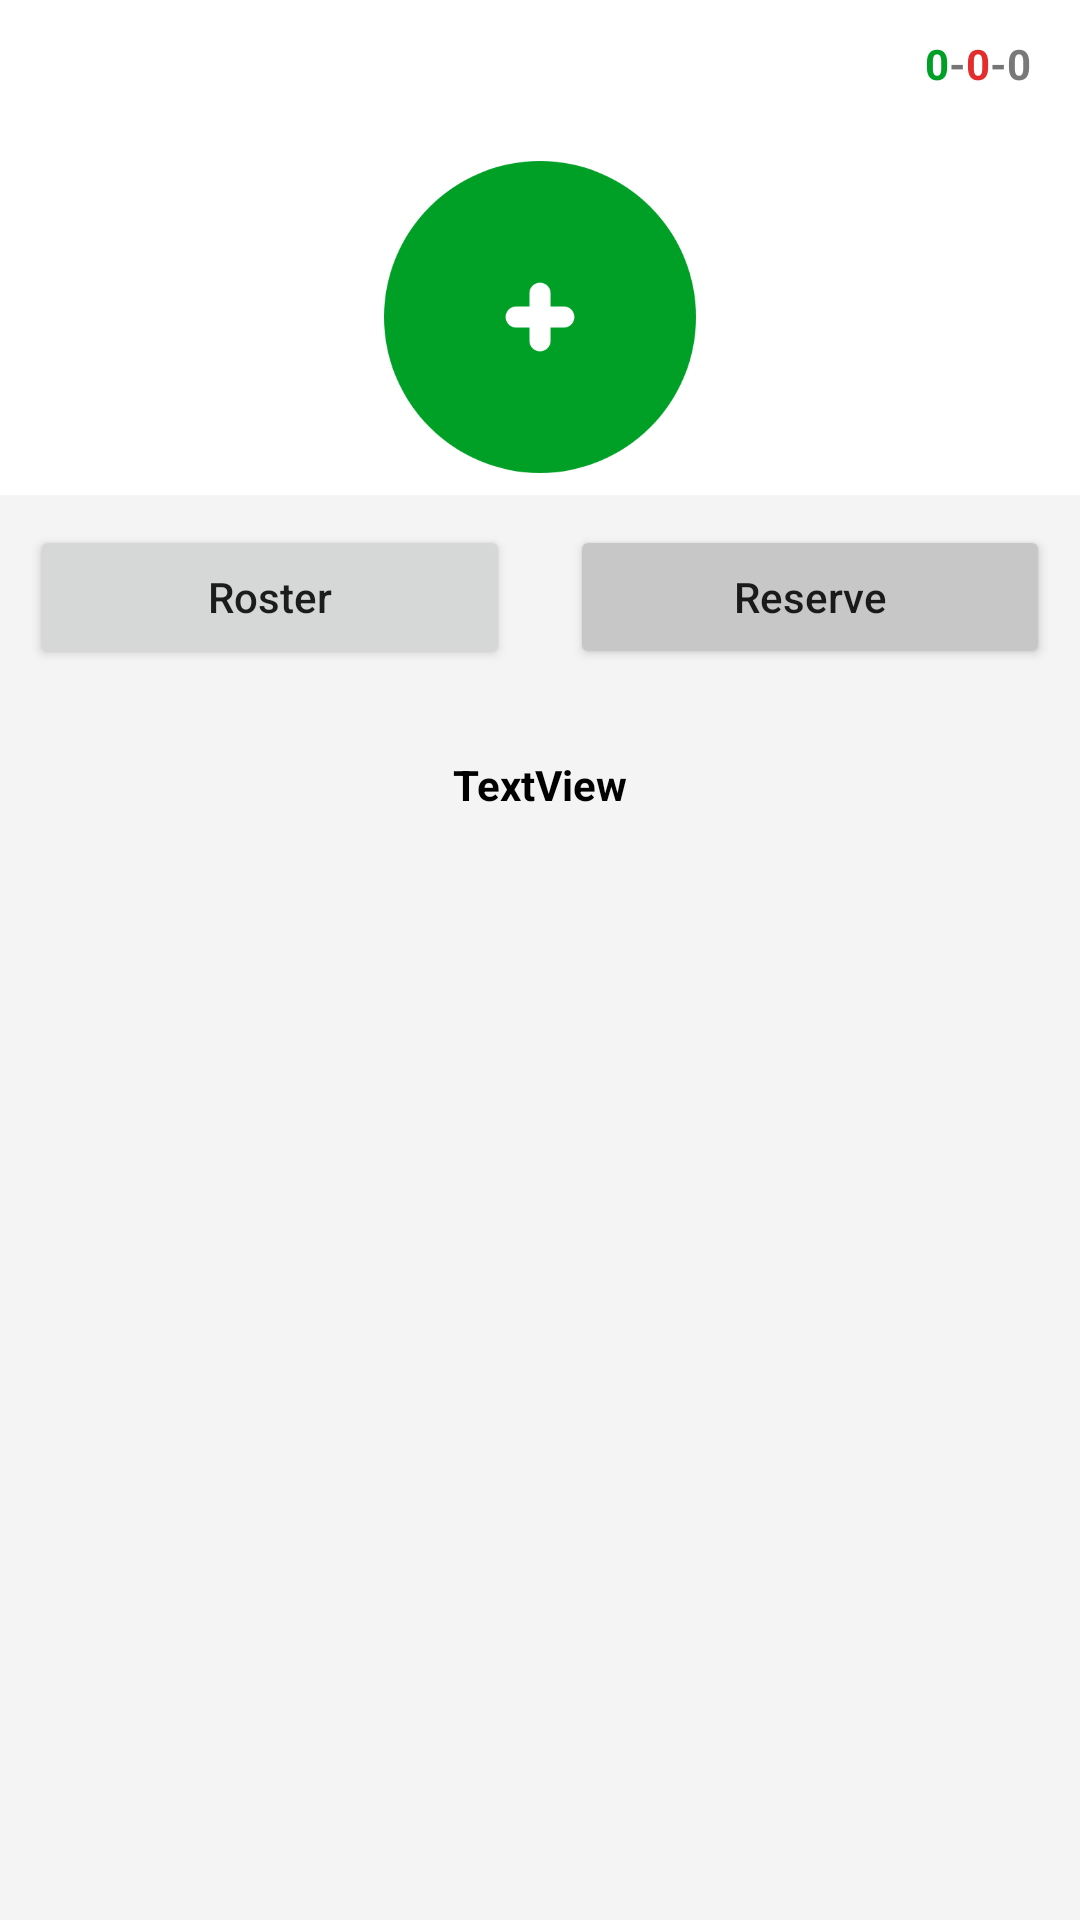

This screen was rendered from an Android layout file. Write that file and the resources it references.
<!-- AndroidManifest.xml: application theme Theme.Paging3 -->
<!-- res/layout/fragment_team_page.xml -->
<?xml version="1.0" encoding="utf-8"?>
<androidx.constraintlayout.widget.ConstraintLayout xmlns:android="http://schemas.android.com/apk/res/android"
    xmlns:app="http://schemas.android.com/apk/res-auto"
    xmlns:tools="http://schemas.android.com/tools"
    android:layout_width="match_parent"
    android:layout_height="match_parent">

    <ImageView
        android:id="@+id/imageAddTeam"
        android:layout_width="wrap_content"
        android:layout_height="wrap_content"
        app:layout_constraintBottom_toBottomOf="parent"
        app:layout_constraintEnd_toEndOf="parent"
        app:layout_constraintStart_toStartOf="parent"
        app:layout_constraintTop_toTopOf="parent"
        app:layout_constraintVertical_bias="0.1"
        app:srcCompat="@drawable/ic_foot_plus_button"
        />

    <ImageView
        android:id="@+id/imageBackground"
        android:layout_width="wrap_content"
        android:layout_height="wrap_content"
        app:layout_constraintBottom_toBottomOf="parent"
        app:layout_constraintEnd_toEndOf="parent"
        app:layout_constraintStart_toStartOf="parent"
        app:layout_constraintTop_toTopOf="parent"
        app:layout_constraintVertical_bias="0.120000005"
        app:srcCompat="@drawable/ic_foot_circle_background"
        android:visibility="invisible"
        />

    <androidx.cardview.widget.CardView
        android:id="@+id/imageCardView"
        android:layout_width="80dp"
        android:layout_height="80dp"
        android:elevation="12dp"
        app:cardCornerRadius="250dp"
        app:layout_constraintBottom_toBottomOf="@+id/imageBackground"
        app:layout_constraintEnd_toEndOf="@+id/imageBackground"
        app:layout_constraintStart_toStartOf="@+id/imageBackground"
        app:layout_constraintTop_toTopOf="@+id/imageBackground"
        android:visibility="invisible"
        android:layout_centerHorizontal="true">

        <ImageView
            android:id="@+id/imageIcon"
            android:layout_width="match_parent"
            android:layout_height="80dp"
            app:srcCompat="@drawable/ic_foot_icon"
            android:scaleType="centerCrop"/>
    </androidx.cardview.widget.CardView>



    <androidx.constraintlayout.widget.ConstraintLayout
        android:id="@+id/secondConstrait"
        android:layout_width="match_parent"
        android:background="#F4F4F4"
        android:layout_height="475dp"
        app:layout_constraintBottom_toBottomOf="parent"
        app:layout_constraintEnd_toEndOf="parent"
        app:layout_constraintHorizontal_bias="0.0"
        app:layout_constraintStart_toStartOf="parent"
        app:layout_constraintTop_toTopOf="parent"
        app:layout_constraintVertical_bias="1.0">


        <androidx.recyclerview.widget.RecyclerView
            android:id="@+id/teamRecyclerview"
            android:layout_width="match_parent"
            android:layout_height="350dp"
            app:layout_constraintBottom_toBottomOf="parent"
            app:layout_constraintTop_toTopOf="parent"
            app:layout_constraintVertical_bias="1.0"
            tools:ignore="MissingConstraints"
            tools:layout_editor_absoluteX="1dp" />

        <LinearLayout
            android:id="@+id/linearLayout4"
            android:layout_width="match_parent"
            android:layout_height="wrap_content"
            android:gravity="center"
            android:orientation="horizontal"
            app:layout_constraintEnd_toEndOf="parent"
            app:layout_constraintStart_toStartOf="parent"
            app:layout_constraintTop_toTopOf="parent">

            <Button
                android:id="@+id/rosterButton"
                android:layout_width="160dp"
                android:layout_height="wrap_content"
                android:layout_margin="10dp"
                android:text="Roster"
                android:textAllCaps="false"
                app:layout_constraintBottom_toBottomOf="parent"
                app:layout_constraintEnd_toEndOf="parent"
                app:layout_constraintHorizontal_bias="0.498"
                app:layout_constraintStart_toStartOf="parent"
                app:layout_constraintTop_toTopOf="parent"
                app:layout_constraintVertical_bias="0.074" />

            <Button
                android:id="@+id/reserveButton"
                android:layout_width="160dp"
                android:layout_height="wrap_content"
                android:layout_margin="10dp"
                android:text="Reserve"
                android:backgroundTint="#C7C7C7"
                android:textAllCaps="false"
                app:layout_constraintBottom_toBottomOf="parent"
                app:layout_constraintEnd_toEndOf="parent"
                app:layout_constraintHorizontal_bias="0.498"
                app:layout_constraintStart_toStartOf="parent"
                app:layout_constraintTop_toTopOf="parent"
                app:layout_constraintVertical_bias="0.074" />
        </LinearLayout>

        <TextView
            android:id="@+id/textView8"
            android:layout_width="wrap_content"
            android:layout_height="wrap_content"
            android:textColor="@color/black"
            android:textStyle="bold"
            android:text="TextView"
            app:layout_constraintBottom_toTopOf="@+id/teamRecyclerview"
            app:layout_constraintEnd_toEndOf="parent"
            app:layout_constraintStart_toStartOf="parent"
            app:layout_constraintTop_toBottomOf="@+id/linearLayout4" />

    </androidx.constraintlayout.widget.ConstraintLayout>

    <TextView
        android:id="@+id/teamName"
        android:layout_width="wrap_content"
        android:layout_height="wrap_content"
        android:layout_marginTop="12dp"
        android:text="Team 1"
        android:textColor="#00A027"
        android:textSize="24dp"
        android:textStyle="bold"
        app:layout_constraintBottom_toBottomOf="@+id/imageView9"
        app:layout_constraintEnd_toEndOf="@+id/imageAddTeam"
        app:layout_constraintStart_toStartOf="@+id/imageAddTeam"
        app:layout_constraintTop_toBottomOf="@+id/imageAddTeam"
        app:layout_constraintVertical_bias="0.01999998" />

    <EditText
        android:id="@+id/enterTeamName"
        android:layout_width="wrap_content"
        android:layout_height="wrap_content"
        android:layout_marginTop="12dp"
        android:imeOptions="actionDone"
        android:inputType="textPersonName"
        android:text="Enter Team Name"
        android:textColor="#00A027"
        android:textSize="24dp"
        android:textStyle="bold"
        android:visibility="invisible"
        app:layout_constraintBottom_toBottomOf="@+id/secondConstrait"
        app:layout_constraintEnd_toEndOf="@+id/imageAddTeam"
        app:layout_constraintStart_toStartOf="@+id/imageAddTeam"
        app:layout_constraintTop_toBottomOf="@+id/imageAddTeam"
        app:layout_constraintVertical_bias="0.0" />

    <LinearLayout
        android:id="@+id/resultLayout"
        android:layout_width="wrap_content"
        android:layout_height="wrap_content"
        android:orientation="horizontal"
        app:layout_constraintBottom_toTopOf="@+id/secondConstrait"
        app:layout_constraintEnd_toEndOf="parent"
        app:layout_constraintHorizontal_bias="0.95"
        app:layout_constraintStart_toStartOf="parent"
        app:layout_constraintTop_toTopOf="parent"
        app:layout_constraintVertical_bias="0.07999998">

        <TextView
            android:id="@+id/winText"
            android:layout_width="wrap_content"
            android:layout_height="wrap_content"
            android:text="0"
            android:textColor="#00A027"
            android:textStyle="bold" />

        <TextView
            android:id="@+id/tire"
            android:layout_width="wrap_content"
            android:layout_height="wrap_content"
            android:text="-"
            android:textStyle="bold" />

        <TextView
            android:id="@+id/lostText"
            android:layout_width="wrap_content"
            android:layout_height="wrap_content"
            android:text="0"
            android:textColor="#E42C2C"
            android:textStyle="bold" />

        <TextView
            android:id="@+id/tireSecond"
            android:layout_width="wrap_content"
            android:layout_height="wrap_content"
            android:text="-"
            android:textStyle="bold" />

        <TextView
            android:id="@+id/drawText"
            android:layout_width="wrap_content"
            android:layout_height="wrap_content"
            android:text="0"
            android:textColor="#797979"
            android:textStyle="bold" />
    </LinearLayout>

    <ImageView
        android:id="@+id/imageView9"
        android:layout_width="wrap_content"
        android:layout_height="wrap_content"
        android:visibility="invisible"
        app:layout_constraintBottom_toTopOf="@+id/secondConstrait"
        app:layout_constraintEnd_toEndOf="@+id/imageAddTeam"
        app:layout_constraintHorizontal_bias="0.504"
        app:layout_constraintStart_toStartOf="@+id/imageAddTeam"
        app:layout_constraintTop_toBottomOf="@+id/imageAddTeam"
        app:layout_constraintVertical_bias="0.613"
        app:srcCompat="@drawable/ic_foot_line" />
</androidx.constraintlayout.widget.ConstraintLayout>
<!-- resources referenced by this layout -->
<resources>
  <!-- drawable ic_foot_circle_background (drawable) -->
  <vector xmlns:android="http://schemas.android.com/apk/res/android"
      android:width="73dp"
      android:height="73dp"
      android:viewportWidth="73"
      android:viewportHeight="73">
    <path
        android:pathData="M36.5,0L36.5,0A36.5,36.5 0,0 1,73 36.5L73,36.5A36.5,36.5 0,0 1,36.5 73L36.5,73A36.5,36.5 0,0 1,0 36.5L0,36.5A36.5,36.5 0,0 1,36.5 0z"
        android:fillColor="#F3F3F3"/>
  </vector>
  <!-- drawable ic_foot_icon (drawable) -->
  <vector xmlns:android="http://schemas.android.com/apk/res/android"
      android:width="33dp"
      android:height="37dp"
      android:viewportWidth="33"
      android:viewportHeight="37">
    <path
        android:pathData="M0,6.009C0,2.936 3.79,1.529 5.759,3.87C6.455,4.696 7.452,5.933 8.429,6.675C9.799,7.714 11.018,6.031 11.558,4.399C12.098,2.766 12.864,1.057 14.454,0.403C15.762,-0.134 17.238,-0.134 18.546,0.403C20.136,1.057 20.902,2.766 21.442,4.399C21.982,6.031 23.201,7.714 24.571,6.675C25.548,5.933 26.545,4.696 27.241,3.87C29.21,1.529 33,2.936 33,6.009V24.324C33,28.041 30.966,31.454 27.715,33.193L24.22,35.063C19.391,37.646 13.609,37.646 8.78,35.063L5.285,33.193C2.034,31.454 0,28.041 0,24.324V6.009Z"
        android:fillColor="#D9D9D9"/>
  </vector>
  <!-- drawable ic_foot_line (drawable) -->
  <vector xmlns:android="http://schemas.android.com/apk/res/android"
      android:width="328dp"
      android:height="1dp"
      android:viewportWidth="328"
      android:viewportHeight="1">
    <path
        android:pathData="M0,0h328v1h-328z"
        android:fillColor="#00A027"/>
  </vector>
  <!-- drawable ic_foot_plus_button (drawable) -->
  <vector xmlns:android="http://schemas.android.com/apk/res/android"
      android:width="104dp"
      android:height="104dp"
      android:viewportWidth="104"
      android:viewportHeight="104">
    <path
        android:pathData="M52,52m-52,0a52,52 0,1 1,104 0a52,52 0,1 1,-104 0"
        android:fillColor="#00A027"/>
    <path
        android:pathData="M52,40.54C50.05,40.54 48.47,42.12 48.47,44.07V48.47H44.07C42.12,48.47 40.54,50.05 40.54,52C40.54,53.95 42.12,55.53 44.07,55.53H48.47V59.93C48.47,61.88 50.05,63.46 52,63.46C53.95,63.46 55.53,61.88 55.53,59.93V55.53H59.93C61.88,55.53 63.46,53.95 63.46,52C63.46,50.05 61.88,48.47 59.93,48.47H55.53V44.07C55.53,42.12 53.95,40.54 52,40.54Z"
        android:fillColor="#ffffff"/>
  </vector>
  <style name="Theme.Paging3" parent="Theme.MaterialComponents.DayNight.DarkActionBar">
          
          <item name="colorPrimary">#00A027</item>
          <item name="colorPrimaryVariant">#025717</item>
          <item name="colorOnPrimary">@color/white</item>
          
          <item name="colorSecondary">#00A027</item>
          <item name="colorSecondaryVariant">@color/teal_700</item>
          <item name="colorOnSecondary">#00A027</item>
          
          <item name="android:statusBarColor" tools:targetApi="l">?attr/colorPrimaryVariant</item>
          
          <item name="windowActionBar">false</item>
          <item name="windowNoTitle">true</item>
          <item name="android:windowFullscreen">true</item>
      </style>
  <!-- not gathered from this repository: default colours our renderer supplied (Android Studio template values) -->
  <color name="teal_700">#FF018786</color>
  <color name="black">#FF000000</color>
  <color name="white">#FFFFFFFF</color>
</resources>
